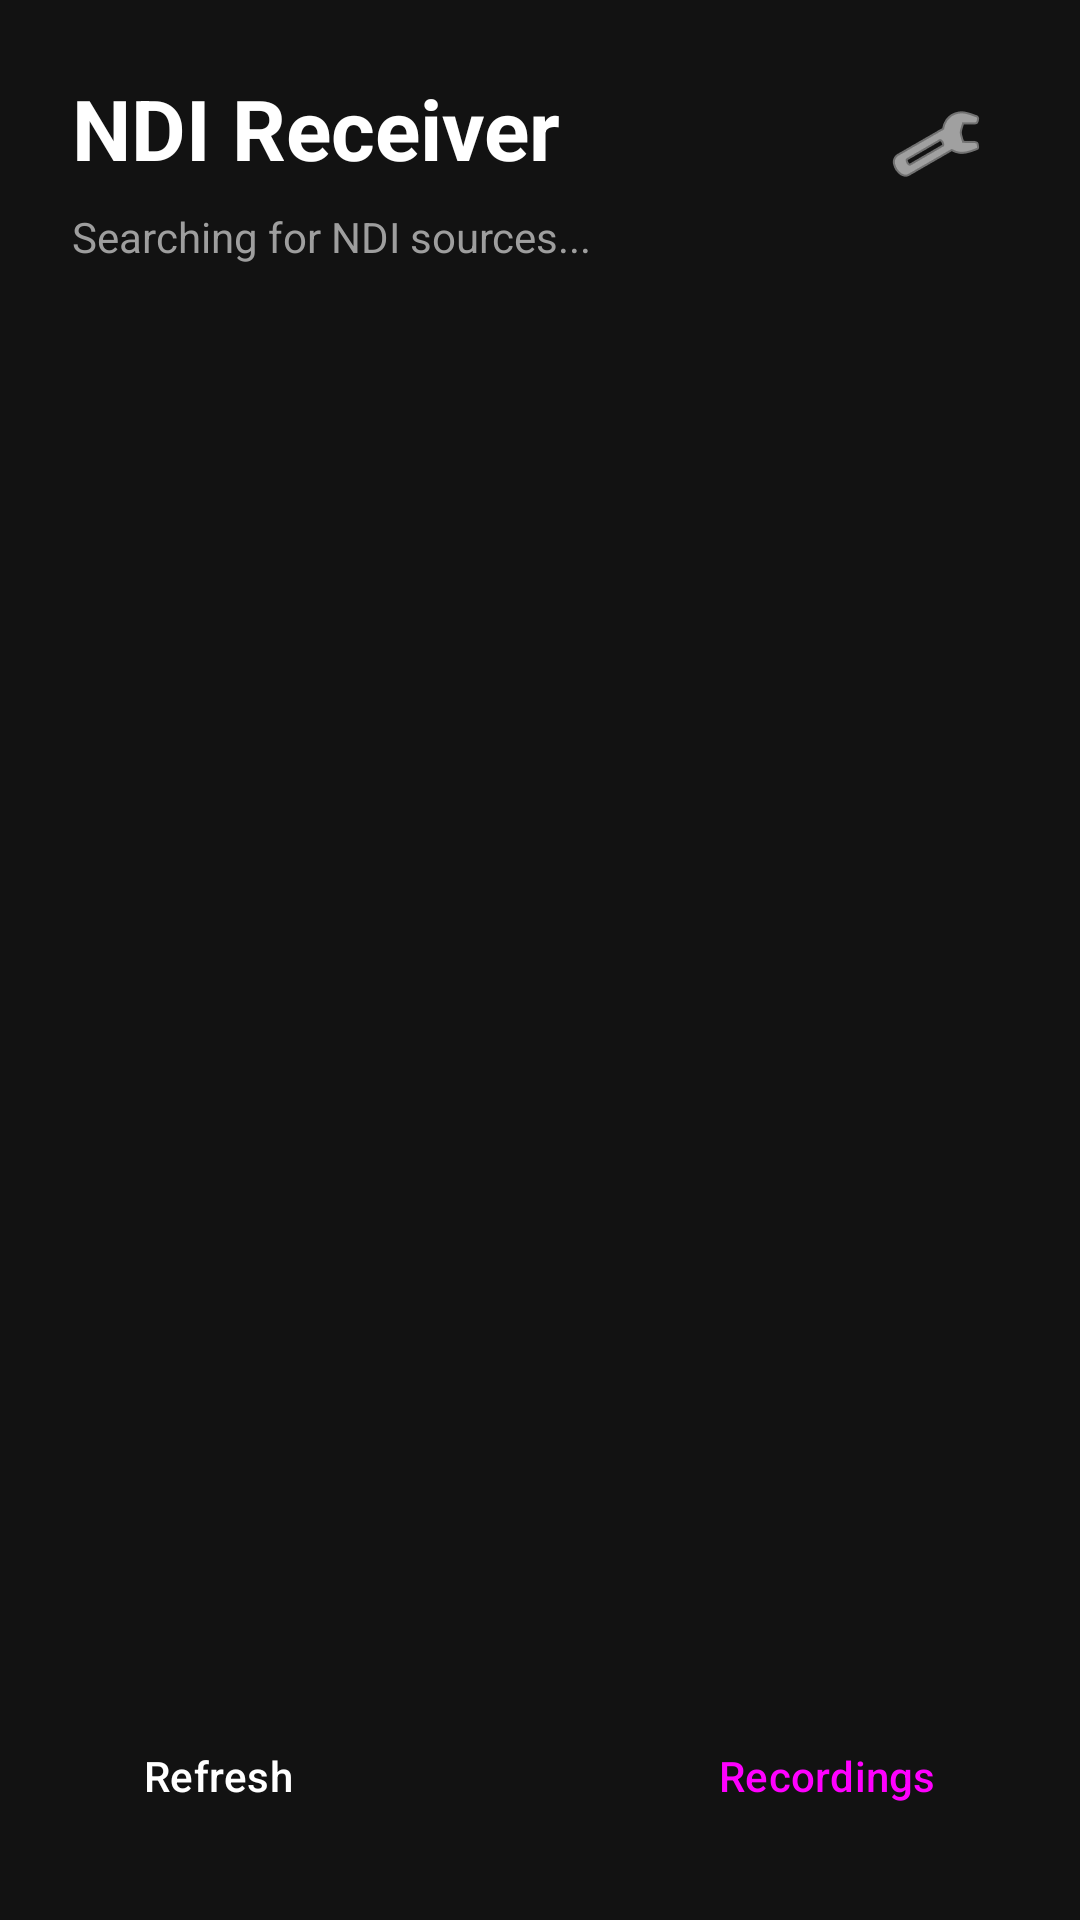

The Android layout XML behind this screen, and the referenced resources:
<!-- AndroidManifest.xml: activity theme Theme.NdiReceiver -->
<!-- res/layout/fragment_main.xml -->
<?xml version="1.0" encoding="utf-8"?>
<androidx.constraintlayout.widget.ConstraintLayout xmlns:android="http://schemas.android.com/apk/res/android"
    xmlns:app="http://schemas.android.com/apk/res-auto"
    xmlns:tools="http://schemas.android.com/tools"
    android:layout_width="match_parent"
    android:layout_height="match_parent"
    android:background="@color/surface_dark"
    android:padding="24dp">

    
    <TextView
        android:id="@+id/title"
        android:layout_width="wrap_content"
        android:layout_height="wrap_content"
        android:text="@string/app_name"
        android:textColor="@color/white"
        android:textSize="28sp"
        android:textStyle="bold"
        app:layout_constraintStart_toStartOf="parent"
        app:layout_constraintTop_toTopOf="parent" />

    <ImageButton
        android:id="@+id/btn_settings"
        android:layout_width="48dp"
        android:layout_height="48dp"
        android:background="?attr/selectableItemBackgroundBorderless"
        android:contentDescription="@string/settings"
        android:src="@android:drawable/ic_menu_preferences"
        android:tint="@color/white"
        app:layout_constraintEnd_toEndOf="parent"
        app:layout_constraintTop_toTopOf="parent" />

    
    <TextView
        android:id="@+id/status_text"
        android:layout_width="wrap_content"
        android:layout_height="wrap_content"
        android:layout_marginTop="8dp"
        android:text="@string/searching_sources"
        android:textColor="@color/disconnected_gray"
        android:textSize="14sp"
        app:layout_constraintStart_toStartOf="parent"
        app:layout_constraintTop_toBottomOf="@id/title" />

    
    <androidx.recyclerview.widget.RecyclerView
        android:id="@+id/source_list"
        android:layout_width="0dp"
        android:layout_height="0dp"
        android:layout_marginTop="16dp"
        android:layout_marginBottom="16dp"
        android:clipToPadding="false"
        android:paddingBottom="80dp"
        app:layout_constraintBottom_toTopOf="@id/bottom_buttons"
        app:layout_constraintEnd_toEndOf="parent"
        app:layout_constraintStart_toStartOf="parent"
        app:layout_constraintTop_toBottomOf="@id/status_text"
        tools:listitem="@layout/item_ndi_source" />

    
    <TextView
        android:id="@+id/empty_text"
        android:layout_width="wrap_content"
        android:layout_height="wrap_content"
        android:text="@string/no_sources_found"
        android:textColor="@color/disconnected_gray"
        android:textSize="16sp"
        android:visibility="gone"
        app:layout_constraintBottom_toBottomOf="@id/source_list"
        app:layout_constraintEnd_toEndOf="@id/source_list"
        app:layout_constraintStart_toStartOf="@id/source_list"
        app:layout_constraintTop_toTopOf="@id/source_list" />

    
    <ProgressBar
        android:id="@+id/progress"
        android:layout_width="48dp"
        android:layout_height="48dp"
        android:visibility="gone"
        app:layout_constraintBottom_toBottomOf="@id/source_list"
        app:layout_constraintEnd_toEndOf="@id/source_list"
        app:layout_constraintStart_toStartOf="@id/source_list"
        app:layout_constraintTop_toTopOf="@id/source_list" />

    
    <LinearLayout
        android:id="@+id/bottom_buttons"
        android:layout_width="0dp"
        android:layout_height="wrap_content"
        android:gravity="center_vertical"
        android:orientation="horizontal"
        app:layout_constraintBottom_toBottomOf="parent"
        app:layout_constraintEnd_toEndOf="parent"
        app:layout_constraintStart_toStartOf="parent">

        <Button
            android:id="@+id/btn_refresh"
            style="@style/Widget.Material3.Button.OutlinedButton"
            android:layout_width="wrap_content"
            android:layout_height="wrap_content"
            android:text="@string/refresh"
            android:textColor="@color/white" />

        <View
            android:layout_width="0dp"
            android:layout_height="1dp"
            android:layout_weight="1" />

        <Button
            android:id="@+id/btn_recordings"
            style="@style/Widget.Material3.Button"
            android:layout_width="wrap_content"
            android:layout_height="wrap_content"
            android:text="@string/recordings" />

    </LinearLayout>

</androidx.constraintlayout.widget.ConstraintLayout>
<!-- res/layout/item_ndi_source.xml (included above) -->
<?xml version="1.0" encoding="utf-8"?>
<com.google.android.material.card.MaterialCardView xmlns:android="http://schemas.android.com/apk/res/android"
    xmlns:app="http://schemas.android.com/apk/res-auto"
    android:layout_width="match_parent"
    android:layout_height="wrap_content"
    android:layout_marginBottom="12dp"
    android:clickable="true"
    android:focusable="true"
    app:cardBackgroundColor="#1E1E1E"
    app:cardCornerRadius="12dp"
    app:cardElevation="4dp">

    <androidx.constraintlayout.widget.ConstraintLayout
        android:layout_width="match_parent"
        android:layout_height="wrap_content"
        android:padding="16dp">

        
        <ImageView
            android:id="@+id/icon"
            android:layout_width="48dp"
            android:layout_height="48dp"
            android:contentDescription="NDI Source"
            android:src="@android:drawable/ic_menu_camera"
            android:tint="@color/primary"
            app:layout_constraintBottom_toBottomOf="parent"
            app:layout_constraintStart_toStartOf="parent"
            app:layout_constraintTop_toTopOf="parent" />

        
        <TextView
            android:id="@+id/source_name"
            android:layout_width="0dp"
            android:layout_height="wrap_content"
            android:layout_marginStart="16dp"
            android:layout_marginEnd="16dp"
            android:ellipsize="end"
            android:maxLines="1"
            android:text="FoMaKo K20UH"
            android:textColor="@color/white"
            android:textSize="18sp"
            android:textStyle="bold"
            app:layout_constraintEnd_toStartOf="@id/status_indicator"
            app:layout_constraintStart_toEndOf="@id/icon"
            app:layout_constraintTop_toTopOf="parent" />

        
        <TextView
            android:id="@+id/source_info"
            android:layout_width="0dp"
            android:layout_height="wrap_content"
            android:layout_marginStart="16dp"
            android:layout_marginTop="4dp"
            android:layout_marginEnd="16dp"
            android:ellipsize="end"
            android:maxLines="1"
            android:text="CAMERA1"
            android:textColor="@color/disconnected_gray"
            android:textSize="14sp"
            app:layout_constraintEnd_toStartOf="@id/status_indicator"
            app:layout_constraintStart_toEndOf="@id/icon"
            app:layout_constraintTop_toBottomOf="@id/source_name" />

        
        <View
            android:id="@+id/status_indicator"
            android:layout_width="12dp"
            android:layout_height="12dp"
            android:background="@drawable/circle_indicator"
            app:layout_constraintBottom_toBottomOf="parent"
            app:layout_constraintEnd_toEndOf="parent"
            app:layout_constraintTop_toTopOf="parent" />

    </androidx.constraintlayout.widget.ConstraintLayout>

</com.google.android.material.card.MaterialCardView>
<!-- resources referenced by this layout -->
<resources>
  <color name="disconnected_gray">#9E9E9E</color>
  <color name="primary">#1976D2</color>
  <color name="surface_dark">#121212</color>
  <color name="white">#FFFFFFFF</color>
  <!-- drawable circle_indicator (drawable) -->
  <?xml version="1.0" encoding="utf-8"?>
  <shape xmlns:android="http://schemas.android.com/apk/res/android"
      android:shape="oval">
      <solid android:color="@color/disconnected_gray" />
      <size
          android:width="12dp"
          android:height="12dp" />
  </shape>
  <string name="app_name">NDI Receiver</string>
  <string name="no_sources_found">No NDI sources found</string>
  <string name="recordings">Recordings</string>
  <string name="refresh">Refresh</string>
  <string name="searching_sources">Searching for NDI sources...</string>
  <string name="settings">Settings</string>
  <style name="Theme.NdiReceiver" parent="Theme.Material3.DayNight.NoActionBar">
          <item name="colorPrimary">@color/primary</item>
          <item name="colorPrimaryDark">@color/primary_dark</item>
          <item name="colorAccent">@color/accent</item>
          <item name="android:windowFullscreen">true</item>
          <item name="android:windowLayoutInDisplayCutoutMode">shortEdges</item>
          <item name="android:statusBarColor">@android:color/transparent</item>
          <item name="android:navigationBarColor">@android:color/transparent</item>
      </style>
  <color name="primary_dark">#1565C0</color>
  <color name="accent">#FF4081</color>
</resources>
